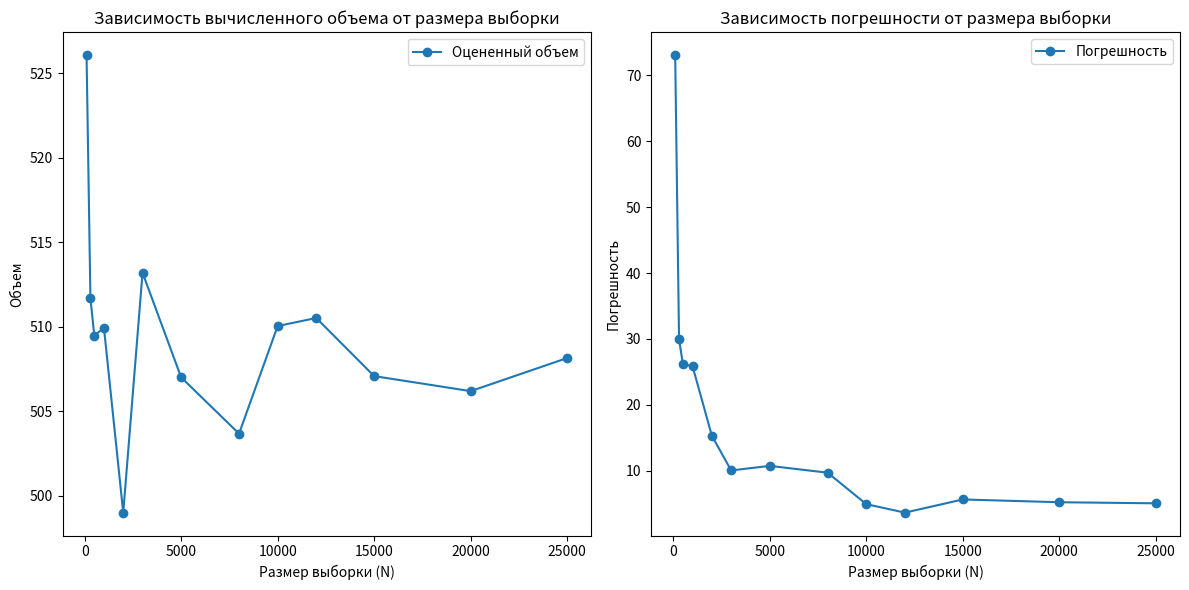

This chart was generated by the following Python code:
import numpy as np
import matplotlib.pyplot as plt


def is_inside_body(x, y, z, bodies):
    for body in bodies:
        (xi, yi, zi, Ai, Bi, Ci, rid) = body
        num = ((abs(x - xi) ** rid )/ Ai) + ((abs(y - yi) ** rid) / Bi) +((abs(z - zi) ** rid) / Ci)
        if num.real < 1 or (num.real == 1 and num.imag == 0):
            return True
    return False


def monte_carlo_volume(bodies, N):
    # Определяем границы параллелепипеда
    x_min = min(body[0] - max(0, body[3] ** (1 / body[6])) for body in bodies)
    x_max = max(body[0] + max(0, body[3] ** (1 / body[6])) for body in bodies)
    y_min = min(body[1] - max(0, body[4] ** (1 / body[6])) for body in bodies)
    y_max = max(body[1] + max(0, body[4] ** (1 / body[6])) for body in bodies)
    z_min = min(body[2] - max(0, body[5] ** (1 / body[6])) for body in bodies)
    z_max = max(body[2] + max(0, body[5] ** (1 / body[6])) for body in bodies)

    # Объем параллелепипеда
    V0 = (x_max - x_min) * (y_max - y_min) * (z_max - z_min)

    # Генерация случайных точек и подсчет количества попавших внутрь тела
    count_inside = 0
    for _ in range(N):
        x_rand = np.random.uniform(x_min, x_max)
        y_rand = np.random.uniform(y_min, y_max)
        z_rand = np.random.uniform(z_min, z_max)

        if is_inside_body(x_rand, y_rand, z_rand, bodies):
            count_inside += 1

    # Оценка объема тела
    V = V0 * count_inside / N
    return V


def calculate_volumes_and_errors(bodies, N_values):
    volumes = []
    errors = []
    for N in N_values:
        volume_estimates = [monte_carlo_volume(bodies, N) for _ in range(10)]
        volume_mean = np.mean(volume_estimates)
        volumes.append(volume_mean)
        errors.append(np.std(volume_estimates))

    return volumes, errors


def plot_results(N_values, volumes, errors):
    print("N, V, P")
    for i in range(len(N_values)):
        print(N_values[i], volumes[i], errors[i], sep=", ")

    plt.figure(figsize=(12, 6))

    plt.subplot(1, 2, 1)
    plt.plot(N_values, volumes, 'o-', label='Оцененный объем')
    plt.xlabel('Размер выборки (N)')
    plt.ylabel('Объем')
    plt.title('Зависимость вычисленного объема от размера выборки')
    plt.legend()

    plt.subplot(1, 2, 2)
    plt.plot(N_values, errors, 'o-', label='Погрешность')
    plt.xlabel('Размер выборки (N)')
    plt.ylabel('Погрешность')
    plt.title('Зависимость погрешности от размера выборки')
    plt.legend()

    plt.tight_layout()
    plt.show()


if __name__ == "__main__":
    # bodies = [
    #     (1.7, -2.5, 0, 10, 12, 8, 1.9),
    #     (0, 1.7, -2.5, 10, 8, 12, 2.5),
    #     (0, -2.5, 1.7, 10, 10, 12, 3.7)
    # ]
    bodies = [
        (1.7, -2.5, 2.5, 12, 6, 12, 2.5),
        (-2.5, 0, 0, 10, 10, 12, 1.9),
        (1.7, 1.7, 1.7, 6, 12, 12, 1.4)
    ]
    N_values = [100, 300, 500, 1000, 2000, 3000, 5000, 8000, 10000, 12000, 15000, 20000, 25000]
    volumes, errors = calculate_volumes_and_errors(bodies, N_values)

    plot_results(N_values, volumes, errors)

